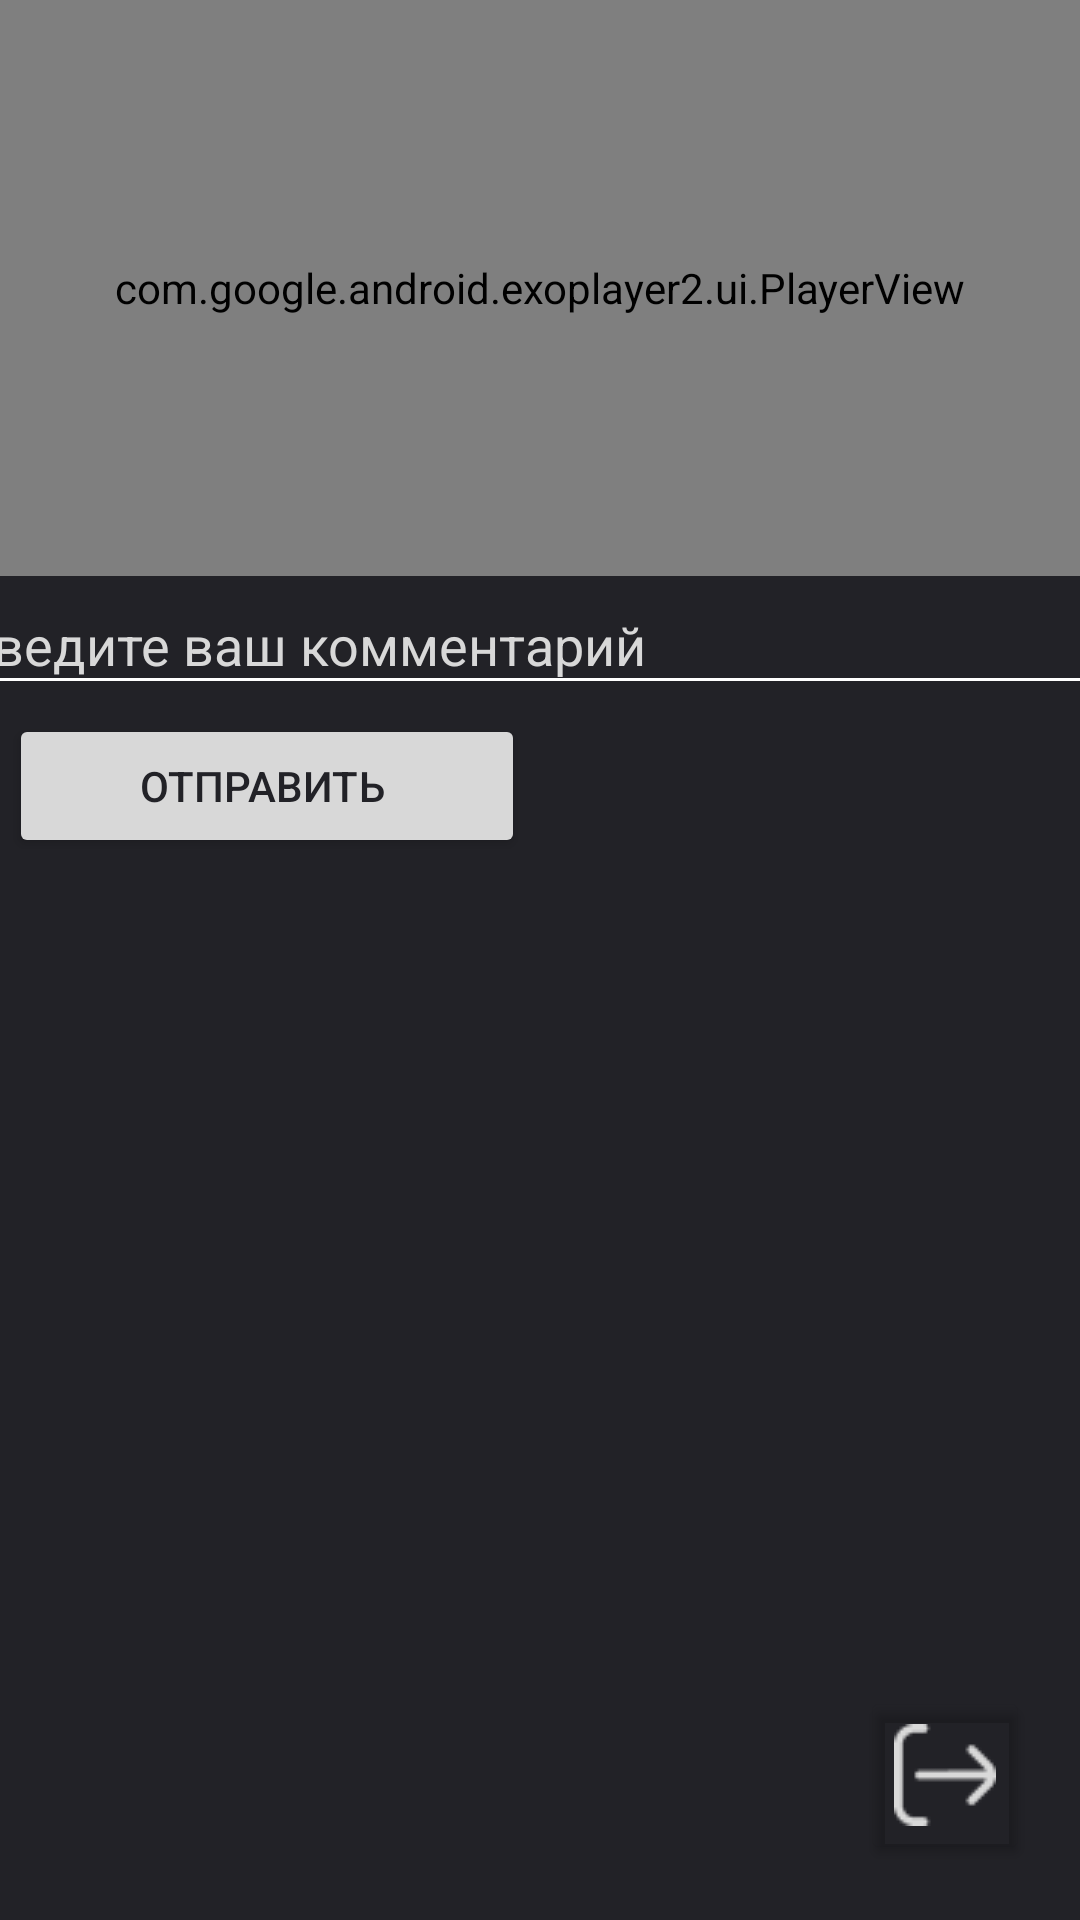

This screen was rendered from an Android layout file. Write that file and the resources it references.
<!-- AndroidManifest.xml: application theme Theme.StreamEd_app -->
<!-- res/layout/activity_stream_teacher.xml -->
<?xml version="1.0" encoding="utf-8"?>
<androidx.constraintlayout.widget.ConstraintLayout xmlns:android="http://schemas.android.com/apk/res/android"
    xmlns:app="http://schemas.android.com/apk/res-auto"
    xmlns:tools="http://schemas.android.com/tools"
    android:id="@+id/main"
    android:layout_width="match_parent"
    android:layout_height="match_parent"
    android:background="#222227"
    tools:ignore="all"
    tools:context=".client.activities.StreamTeacherActivity">

    <com.google.android.exoplayer2.ui.PlayerView
        android:id="@+id/player_view"
        android:layout_width="match_parent"
        android:layout_height="0dp"
        app:layout_constraintBottom_toBottomOf="parent"
        app:layout_constraintHeight_percent="0.3"
        app:layout_constraintTop_toTopOf="parent"
        app:layout_constraintVertical_bias="0.0" />


    <EditText
        android:id="@+id/editTextSendMsgInChat"
        android:layout_width="396dp"
        android:layout_height="43dp"
        android:backgroundTint="#FFFFFF"
        android:ems="10"
        android:inputType="text"
        android:text="Введите ваш комментарий"
        android:textColor="#D8D8D8"
        app:layout_constraintBottom_toBottomOf="parent"
        app:layout_constraintEnd_toEndOf="parent"
        app:layout_constraintStart_toStartOf="parent"
        app:layout_constraintTop_toBottomOf="@+id/player_view"
        app:layout_constraintVertical_bias="0.0" />

    <Button
        android:id="@+id/buttonSendMessage"
        android:layout_width="172dp"
        android:layout_height="wrap_content"
        android:layout_marginStart="3dp"
        android:layout_marginTop="3dp"
        android:backgroundTint="#D8D8D8"
        android:text="Отправить "
        android:textColor="#222227"
        app:layout_constraintBottom_toBottomOf="parent"
        app:layout_constraintEnd_toEndOf="parent"
        app:layout_constraintHorizontal_bias="0.0"
        app:layout_constraintStart_toStartOf="parent"
        app:layout_constraintTop_toBottomOf="@+id/editTextSendMsgInChat"
        app:layout_constraintVertical_bias="0.0" />

    <androidx.recyclerview.widget.RecyclerView
        android:id="@+id/recyclerViewComments"
        android:layout_width="0dp"
        android:layout_height="0dp"
        app:layout_constraintBottom_toTopOf="@+id/buttonExitFromStream"
        app:layout_constraintEnd_toEndOf="parent"
        app:layout_constraintStart_toStartOf="parent"
        app:layout_constraintTop_toBottomOf="@+id/buttonSendMessage"
        tools:listitem="@layout/item_comment" />

    <ImageView
        android:id="@+id/imageExitFromStream"
        android:layout_width="wrap_content"
        android:layout_height="wrap_content"
        android:layout_marginEnd="28dp"
        android:layout_marginBottom="25dp"
        app:layout_constraintBottom_toBottomOf="parent"
        app:layout_constraintEnd_toEndOf="parent"
        app:layout_constraintHorizontal_bias="1.0"
        app:layout_constraintStart_toStartOf="parent"
        app:layout_constraintTop_toTopOf="parent"
        app:layout_constraintVertical_bias="0.989"
        app:srcCompat="@drawable/exit" />

    <Button
        android:id="@+id/buttonExitFromStream"
        android:layout_width="56dp"
        android:layout_height="59dp"
        android:backgroundTint="#00FFFFFF"
        app:layout_constraintBottom_toBottomOf="@+id/imageExitFromStream"
        app:layout_constraintEnd_toEndOf="@+id/imageExitFromStream"
        app:layout_constraintStart_toStartOf="@+id/imageExitFromStream"
        app:layout_constraintTop_toTopOf="@+id/imageExitFromStream" />


































</androidx.constraintlayout.widget.ConstraintLayout>
<!-- resources referenced by this layout -->
<resources>
  <!-- drawable exit: png bitmap (drawable, 605 bytes) -->
  <!-- drawable profile_active: png bitmap (drawable, 952 bytes) -->
  <style name="Theme.StreamEd_app" parent="Base.Theme.StreamEd_app" />
  <style name="Base.Theme.StreamEd_app" parent="Theme.Material3.DayNight.NoActionBar">
          
          
      </style>
</resources>
